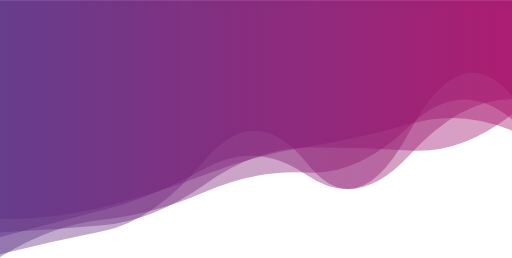
t = 0.00 s
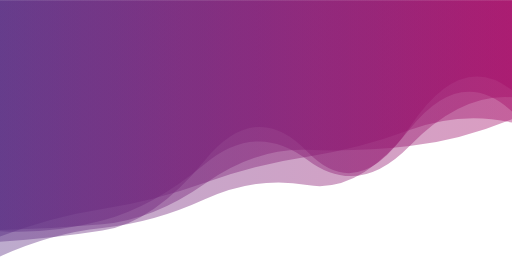
t = 1.67 s
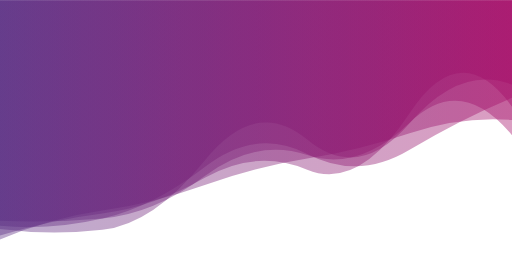
t = 3.33 s
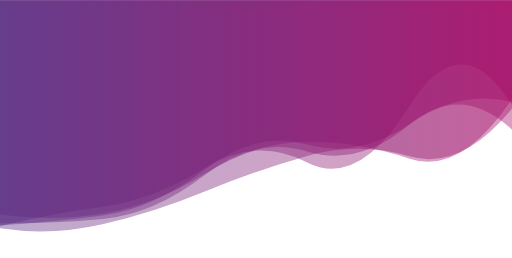
t = 5.00 s
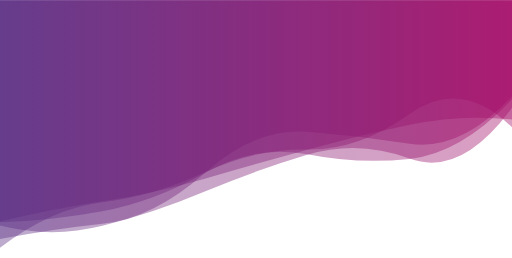
t = 6.67 s
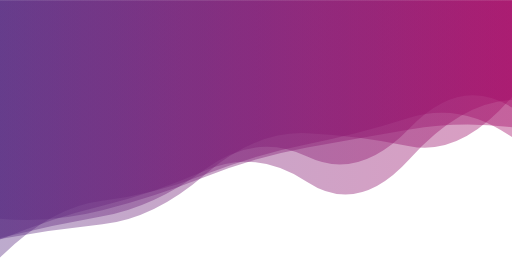
t = 8.34 s

The animated SVG that drew these frames (rendered in a browser with its animation timeline set to each time). Animation: 5 SMIL elements (animate=5); one cycle of 10.00 s, repeats indefinitely.

<svg xmlns="http://www.w3.org/2000/svg" xmlns:xlink="http://www.w3.org/1999/xlink" style="margin:auto;background:none;display:block;z-index:1;position:relative" width="1863" height="937" preserveAspectRatio="xMidYMid" viewBox="0 0 1863 937">
<g transform="translate(931.5,468.5) scale(1,1) translate(-931.5,-468.5)"><linearGradient id="lg-0.5516699772001417" x1="0" x2="1" y1="0" y2="0">
  <stop stop-color="#592C82" offset="0"></stop>
  <stop stop-color="#A40A66" offset="1"></stop>
</linearGradient><path d="" fill="url(#lg-0.5516699772001417)" opacity="0.4">
  <animate attributeName="d" dur="10s" repeatCount="indefinite" keyTimes="0;0.333;0.667;1" calcMode="spline" keySplines="0.5 0 0.5 1;0.5 0 0.5 1;0.5 0 0.5 1" begin="0s" values="M0 0L 0 924.4953606968869Q 186.3 877.7237994208571  372.6 840.6649982957651T 745.2 582.6776671321333T 1117.8 593.9782083737628T 1490.4 477.718137096776T 1863 347.7066333214098L 1863 0 Z;M0 0L 0 832.4694516418566Q 186.3 856.7321145788572  372.6 835.3153719941632T 745.2 582.769691191551T 1117.8 506.797720996388T 1490.4 447.40324685030254T 1863 307.0448297465766L 1863 0 Z;M0 0L 0 805.1136775945588Q 186.3 760.790636771341  372.6 731.8167551314563T 745.2 649.1995964508665T 1117.8 543.8400122139155T 1490.4 453.4345376090219T 1863 433.6659625479L 1863 0 Z;M0 0L 0 924.4953606968869Q 186.3 877.7237994208571  372.6 840.6649982957651T 745.2 582.6776671321333T 1117.8 593.9782083737628T 1490.4 477.718137096776T 1863 347.7066333214098L 1863 0 Z"></animate>
</path><path d="" fill="url(#lg-0.5516699772001417)" opacity="0.4">
  <animate attributeName="d" dur="10s" repeatCount="indefinite" keyTimes="0;0.333;0.667;1" calcMode="spline" keySplines="0.5 0 0.5 1;0.5 0 0.5 1;0.5 0 0.5 1" begin="-2s" values="M0 0L 0 936.4285978455295Q 186.3 749.6591858177595  372.6 727.95995672489T 745.2 632.9394813226088T 1117.8 521.5920557838232T 1490.4 426.92357860234785T 1863 499.3738684079873L 1863 0 Z;M0 0L 0 933.9539865720659Q 186.3 848.4005356321579  372.6 829.7323035535899T 745.2 726.2509687137996T 1117.8 673.6767702277521T 1490.4 471.1315144612858T 1863 404.890327937028L 1863 0 Z;M0 0L 0 820.6266317787558Q 186.3 777.0297286213442  372.6 751.7532279222612T 745.2 610.1454146440656T 1117.8 591.0073616661302T 1490.4 384.5828774593849T 1863 379.43302101233553L 1863 0 Z;M0 0L 0 936.4285978455295Q 186.3 749.6591858177595  372.6 727.95995672489T 745.2 632.9394813226088T 1117.8 521.5920557838232T 1490.4 426.92357860234785T 1863 499.3738684079873L 1863 0 Z"></animate>
</path><path d="" fill="url(#lg-0.5516699772001417)" opacity="0.4">
  <animate attributeName="d" dur="10s" repeatCount="indefinite" keyTimes="0;0.333;0.667;1" calcMode="spline" keySplines="0.5 0 0.5 1;0.5 0 0.5 1;0.5 0 0.5 1" begin="-4s" values="M0 0L 0 821.6264399700764Q 186.3 872.0012768842122  372.6 825.7091471581581T 745.2 700.7133888013203T 1117.8 564.6386661237299T 1490.4 585.1558407085577T 1863 385.4050028913313L 1863 0 Z;M0 0L 0 789.8503013811927Q 186.3 800.8937177575035  372.6 752.7704922519663T 745.2 632.2756258953553T 1117.8 530.3322335218202T 1490.4 448.22392747849517T 1863 477.045363879683L 1863 0 Z;M0 0L 0 873.5587462850679Q 186.3 785.8621671031083  372.6 760.7923140560235T 745.2 669.9730868570912T 1117.8 576.9109945646542T 1490.4 477.2516824297294T 1863 438.9251755472575L 1863 0 Z;M0 0L 0 821.6264399700764Q 186.3 872.0012768842122  372.6 825.7091471581581T 745.2 700.7133888013203T 1117.8 564.6386661237299T 1490.4 585.1558407085577T 1863 385.4050028913313L 1863 0 Z"></animate>
</path><path d="" fill="url(#lg-0.5516699772001417)" opacity="0.4">
  <animate attributeName="d" dur="10s" repeatCount="indefinite" keyTimes="0;0.333;0.667;1" calcMode="spline" keySplines="0.5 0 0.5 1;0.5 0 0.5 1;0.5 0 0.5 1" begin="-6s" values="M0 0L 0 799.7481418333603Q 186.3 808.7081782074903  372.6 792.2963370052967T 745.2 637.316189803532T 1117.8 564.9036348405957T 1490.4 438.14067311017493T 1863 496.0333118849857L 1863 0 Z;M0 0L 0 873.3261512578935Q 186.3 835.092777110838  372.6 814.6298569201787T 745.2 627.7968605523993T 1117.8 473.0601669827858T 1490.4 527.6349724728166T 1863 338.9797127781304L 1863 0 Z;M0 0L 0 843.2120667556059Q 186.3 836.2632892635911  372.6 819.1852000722267T 745.2 672.9786582801489T 1117.8 540.5352672046781T 1490.4 548.2081902134756T 1863 420.66209046475166L 1863 0 Z;M0 0L 0 799.7481418333603Q 186.3 808.7081782074903  372.6 792.2963370052967T 745.2 637.316189803532T 1117.8 564.9036348405957T 1490.4 438.14067311017493T 1863 496.0333118849857L 1863 0 Z"></animate>
</path><path d="" fill="url(#lg-0.5516699772001417)" opacity="0.4">
  <animate attributeName="d" dur="10s" repeatCount="indefinite" keyTimes="0;0.333;0.667;1" calcMode="spline" keySplines="0.5 0 0.5 1;0.5 0 0.5 1;0.5 0 0.5 1" begin="-8s" values="M0 0L 0 839.6471116070129Q 186.3 852.4382059307025  372.6 802.5140483188636T 745.2 595.3820837577747T 1117.8 578.9579081694365T 1490.4 529.256535989834T 1863 352.84865696443774L 1863 0 Z;M0 0L 0 778.5741042769971Q 186.3 806.1602813689436  372.6 776.6649718983947T 745.2 632.0645700795363T 1117.8 514.3086625826235T 1490.4 577.263695262387T 1863 359.6972451472358L 1863 0 Z;M0 0L 0 872.1542867953254Q 186.3 792.5822339519773  372.6 747.0069036200932T 745.2 619.9670908618759T 1117.8 663.1267952050698T 1490.4 577.5543854869297T 1863 362.8478620800921L 1863 0 Z;M0 0L 0 839.6471116070129Q 186.3 852.4382059307025  372.6 802.5140483188636T 745.2 595.3820837577747T 1117.8 578.9579081694365T 1490.4 529.256535989834T 1863 352.84865696443774L 1863 0 Z"></animate>
</path></g>
</svg>
